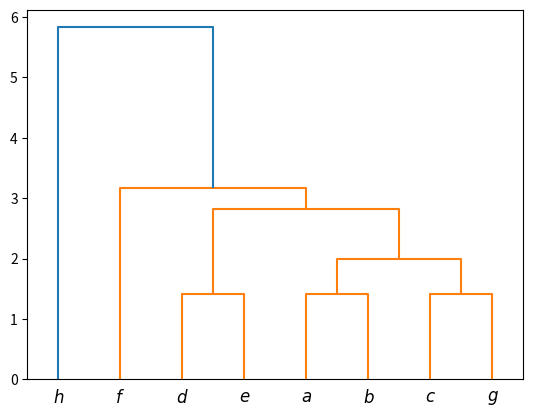

Python code for this plot:
# リスト4-1  SciPyパッケージを使った階層的クラスタリングのプログラム例
#%matplotlib inline  # Jupyter Notebookで実行する場合コメントマーク#を外す
# SciPyによる階層的クラスタリングの処理
# -*- coding: utf-8 -*-
import numpy as np
from scipy.cluster.hierarchy import dendrogram, linkage
from scipy.spatial.distance import pdist
import matplotlib.pyplot as plt

X = np.array([[1, 2], [2, 1], [1, 4], [4, 3], [5, 2], [1,8], [2, 5], [7, 8]])
Z = linkage(X, 'single')  # ward法を使うならば'single'の代わりに'ward'を指定する
dendrogram(
    Z,
    labels=[r'$a$', r'$b$', r'$c$', r'$d$', r'$e$', r'$f$', r'$g$', r'$h$']
)
plt.show()
